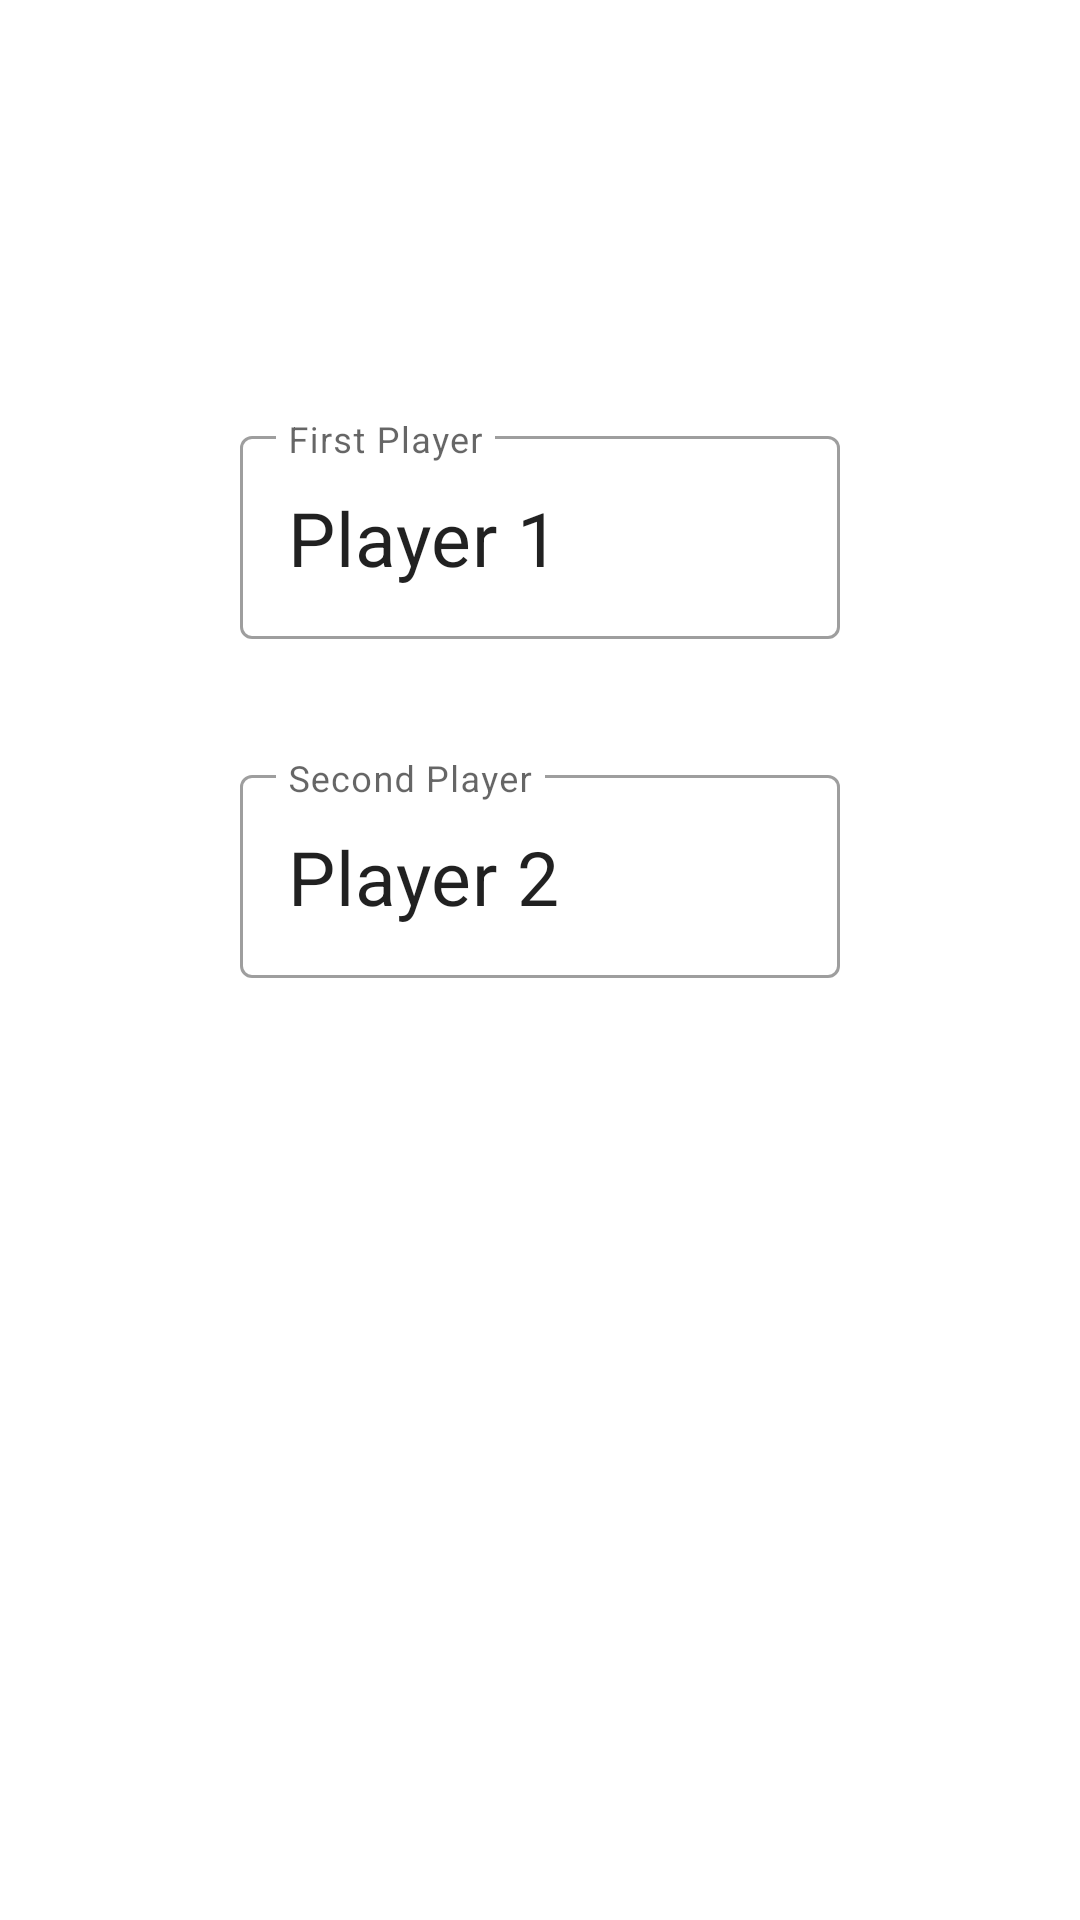

Layout XML and referenced resources for this Android screen:
<!-- AndroidManifest.xml: application theme Theme.Tictactoekotlinmultiplayergame -->
<!-- res/layout/fragment_star_game_local_multi_player.xml -->
<?xml version="1.0" encoding="utf-8"?>
<androidx.constraintlayout.widget.ConstraintLayout xmlns:android="http://schemas.android.com/apk/res/android"
    xmlns:app="http://schemas.android.com/apk/res-auto"
    xmlns:tools="http://schemas.android.com/tools"
    android:layout_width="match_parent"
    android:layout_height="match_parent"
    tools:context=".ui.multiPlayer.local.StarGameLocalMultiPlayerFragment">

    <com.google.android.material.textfield.TextInputLayout
        android:id="@+id/textview_second2"
        style="@style/Widget.MaterialComponents.TextInputLayout.OutlinedBox"
        android:layout_width="wrap_content"
        android:layout_height="wrap_content"
        android:layout_marginTop="140dp"
        app:layout_constraintEnd_toEndOf="parent"
        app:layout_constraintStart_toStartOf="parent"
        app:layout_constraintTop_toTopOf="parent">

        <EditText
            android:id="@+id/fist_player_name"
            android:layout_width="200dp"
            android:layout_height="wrap_content"
            android:autofillHints="@string/todo"
            android:hint="@string/first_player"
            android:inputType="textPersonName"
            android:maxLength="15"
            android:maxLines="1"
            android:text="@string/player_1"
            android:textSize="25sp" />
    </com.google.android.material.textfield.TextInputLayout>

    <com.google.android.material.textfield.TextInputLayout
        android:id="@+id/textview_second"
        style="@style/Widget.MaterialComponents.TextInputLayout.OutlinedBox"
        android:layout_width="wrap_content"
        android:layout_height="wrap_content"
        android:layout_marginTop="40dp"
        app:layout_constraintEnd_toEndOf="parent"
        app:layout_constraintStart_toStartOf="parent"
        app:layout_constraintTop_toBottomOf="@+id/textview_second2">

        <EditText
            android:id="@+id/second_player_name"
            android:layout_width="200dp"
            android:layout_height="wrap_content"
            android:autofillHints="@string/todo"
            android:hint="@string/second_player"
            android:inputType="textPersonName"
            android:maxLength="15"
            android:maxLines="1"
            android:text="@string/player_2"
            android:textSize="25sp" />
    </com.google.android.material.textfield.TextInputLayout>


    <androidx.appcompat.widget.AppCompatButton
        android:id="@+id/button_second"
        android:layout_width="wrap_content"
        android:layout_height="wrap_content"
        android:background="@drawable/button"
        android:text="@string/start_game"
        android:textColor="@color/white"
        android:textSize="30sp"
        app:layout_constraintBottom_toBottomOf="parent"
        app:layout_constraintEnd_toEndOf="parent"
        app:layout_constraintStart_toStartOf="parent"
        app:layout_constraintTop_toBottomOf="@+id/textview_second2" />
</androidx.constraintlayout.widget.ConstraintLayout>
<!-- resources referenced by this layout -->
<resources>
  <color name="white">#FFFFFFFF</color>
  <!-- drawable button (drawable) -->
  <?xml version="1.0" encoding="utf-8"?>
  <selector xmlns:android="http://schemas.android.com/apk/res/android">
      <item
          android:state_enabled="false"
          android:drawable="@drawable/button_disabled" />
      <item
          android:state_pressed="false"
          android:drawable="@drawable/button_pressed" />
      <item
          android:state_pressed="true"
          android:drawable="@drawable/button_focused" />
      <item
          android:state_enabled="true"
          android:drawable="@drawable/button_enabled" />
  </selector>
  <string name="first_player">First Player</string>
  <string name="player_1">Player 1</string>
  <string name="player_2">Player 2</string>
  <string name="second_player">Second Player</string>
  <string name="start_game">Start Game</string>
  <string name="todo">TODO</string>
  <style name="Theme.Tictactoekotlinmultiplayergame" parent="Theme.MaterialComponents.DayNight.DarkActionBar">
          
          <item name="colorPrimary">@color/purple_500</item>
          <item name="colorPrimaryVariant">@color/purple_700</item>
          <item name="colorOnPrimary">@color/white</item>
          
          <item name="colorSecondary">@color/teal_200</item>
          <item name="colorSecondaryVariant">@color/teal_700</item>
          <item name="colorOnSecondary">@color/black</item>
          
          <item name="android:statusBarColor" tools:targetApi="l">?attr/colorPrimaryVariant</item>
          
      </style>
  <!-- drawable button_pressed (drawable) -->
  <shape xmlns:android="http://schemas.android.com/apk/res/android" android:shape="rectangle">
      <gradient
          android:startColor="@color/orange"
          android:centerColor="@color/green"
          android:endColor="@color/purple"
          android:angle="180"/>
      <padding android:left="7dp"
          android:top="7dp"
          android:right="7dp"
          android:bottom="7dp" />
      <stroke
          android:width="2dip"
          android:color="@color/black" />
      <corners android:radius= "9dp" />
  </shape>
  <color name="black">#FF000000</color>
  <color name="orange">#FF5722</color>
  <color name="green">#00CC08</color>
  <color name="purple">#FF521751</color>
  <!-- not gathered from this repository: default colours our renderer supplied (Android Studio template values) -->
  <color name="purple_500">#FF6200EE</color>
  <color name="purple_700">#FF3700B3</color>
  <color name="teal_200">#FF03DAC5</color>
  <color name="teal_700">#FF018786</color>
</resources>
